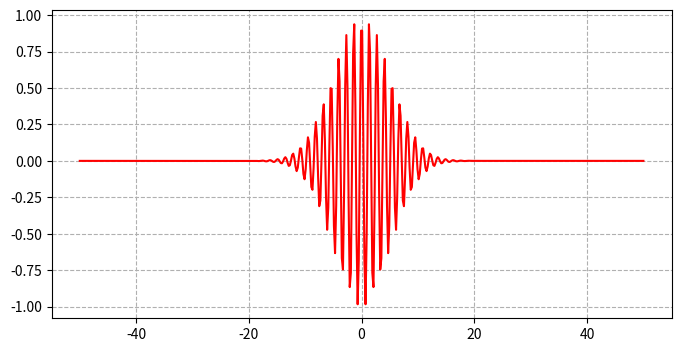

This chart was generated by the following Python code: (Note: this script raises an exception after producing the figure.)
import numpy as np
import matplotlib.pyplot as plt
import scipy.stats as si

# --- 1. Der "wahre" Preis zum Vergleich (Black-Scholes Formel) ---
def black_scholes_call(S0, K, T, r, sigma):
    d1 = (np.log(S0 / K) + (r + 0.5 * sigma ** 2) * T) / (sigma * np.sqrt(T))
    d2 = d1 - sigma * np.sqrt(T)
    call_price = S0 * si.norm.cdf(d1) - K * np.exp(-r * T) * si.norm.cdf(d2)
    return call_price

# --- 2. Die Charakteristische Funktion ---
def cf_black_scholes(u, T, r, sigma, S0):
    x0 = np.log(S0)
    mu = r - 0.5 * sigma**2
    phi = np.exp(1j * u * x0 + 1j * u * mu * T - 0.5 * sigma**2 * u**2 * T)
    return phi

# --- 3. Die COS-Methode (Korrigierte Version) ---
def cos_method_call(S0, K, T, r, sigma, N, L):
    # a) Integrationsgrenzen bestimmen
    x0 = np.log(S0)
    c1 = x0 + (r - 0.5 * sigma**2) * T
    c2 = sigma**2 * T
    a = c1 - L * np.sqrt(c2)
    b = c1 + L * np.sqrt(c2)
    
    k = np.arange(0, N)
    u_k = k * np.pi / (b - a)
    
    # b) Fourier-Koeffizienten Fk
    phi_k = cf_black_scholes(u_k, T, r, sigma, S0) * np.exp(-1j * u_k * a)
    F_k = np.real(phi_k)
    F_k[0] = 0.5 * F_k[0]

    # c) Payoff-Koeffizienten Vk (Analytische Lösung)
    # x_star ist der Log-Strike, ab dem der Call "im Geld" ist
    x_star = np.log(K)
    c = x_star
    d = b

    # Stabile Chi-Funktion
    def chi_func(k, a, b, c, d):
        p = k * np.pi / (b - a)
        # Nenner ist immer >= 1, daher keine Division durch 0
        res = (np.cos(p * (d - a)) * np.exp(d) - np.cos(p * (c - a)) * np.exp(c) + 
               p * np.sin(p * (d - a)) * np.exp(d) - p * np.sin(p * (c - a)) * np.exp(c)) / (1 + p**2)
        return res

    # Stabile Psi-Funktion (behandelt k=0 separat ohne if-Abfrage im Array)
    def psi_func(k, a, b, c, d):
        p = k * np.pi / (b - a)
        res = np.zeros_like(p)
        # Fall k = 0
        res[0] = d - c
        # Fall k > 0 (Vermeidung Division durch Null)
        res[1:] = (np.sin(p[1:] * (d - a)) - np.sin(p[1:] * (c - a))) / p[1:]
        return res

    V_k = 2 / (b - a) * K * (chi_func(k, a, b, c, d) - psi_func(k, a, b, c, d))

    # d) Finale Summe
    option_price = np.exp(-r * T) * np.sum(F_k * V_k)
    return option_price

# --- Ausführung ---
S0, K, T, r, sigma = 100.0, 100.0, 1.0, 0.05, 0.2
N, L = 128, 10

bs_p = black_scholes_call(S0, K, T, r, sigma)
cos_p = cos_method_call(S0, K, T, r, sigma, N, L)

print(f"Ergebnis: {cos_p:.6f} EUR (Fehler: {abs(bs_p - cos_p):.2e})")

# Plot erstellen
u_plot = np.linspace(-50, 50, 500)
cf_vals = [cf_black_scholes(u, T, r, sigma, S0).real for u in u_plot]
plt.figure(figsize=(8, 4))
plt.plot(u_plot, cf_vals, color='red', label='Re[phi(u)]')
plt.grid(True, linestyle='--')
plt.savefig('figures/plot_cf.pdf')
print("Grafik erstellt! ✅")